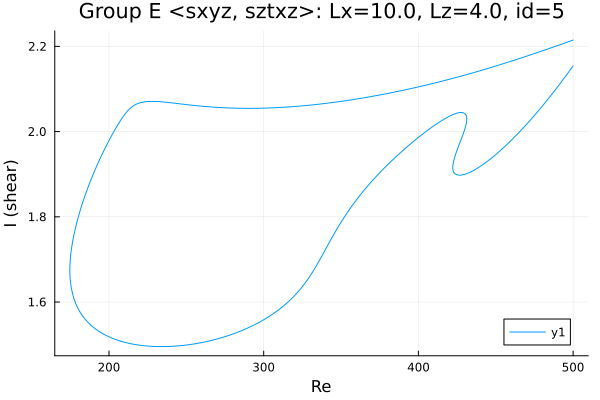

Source data for this figure (header and first rows):
Re, shear
500.0, 2.215
499.6, 2.214
498.2, 2.212
496.7, 2.211
495.3, 2.209
493.9, 2.207
492.5, 2.205
491.1, 2.203
489.7, 2.202
488.3, 2.2
486.8, 2.198
485.4, 2.196
484, 2.194
482.6, 2.193
481.2, 2.191
479.8, 2.189
478.4, 2.187
476.9, 2.186
475.5, 2.184
474.1, 2.182
472.7, 2.18
471.3, 2.179
469.9, 2.177
468.5, 2.175
467, 2.174
465.6, 2.172
464.2, 2.17
462.8, 2.169
461.4, 2.167
460, 2.165
458.6, 2.164
457.1, 2.162
455.7, 2.16
454.3, 2.159
452.9, 2.157
451.5, 2.156
450.1, 2.154
448.7, 2.152
447.2, 2.151
445.8, 2.149
444.4, 2.148
443, 2.146
441.6, 2.145
440.2, 2.143
438.8, 2.142
437.3, 2.14
435.9, 2.139
434.5, 2.137
433.1, 2.136
431.7, 2.134
430.3, 2.133
428.9, 2.131
427.5, 2.13
426, 2.129
424.6, 2.127
423.2, 2.126
421.8, 2.125
420.4, 2.123
419, 2.122
417.6, 2.12
... 579 more rows
